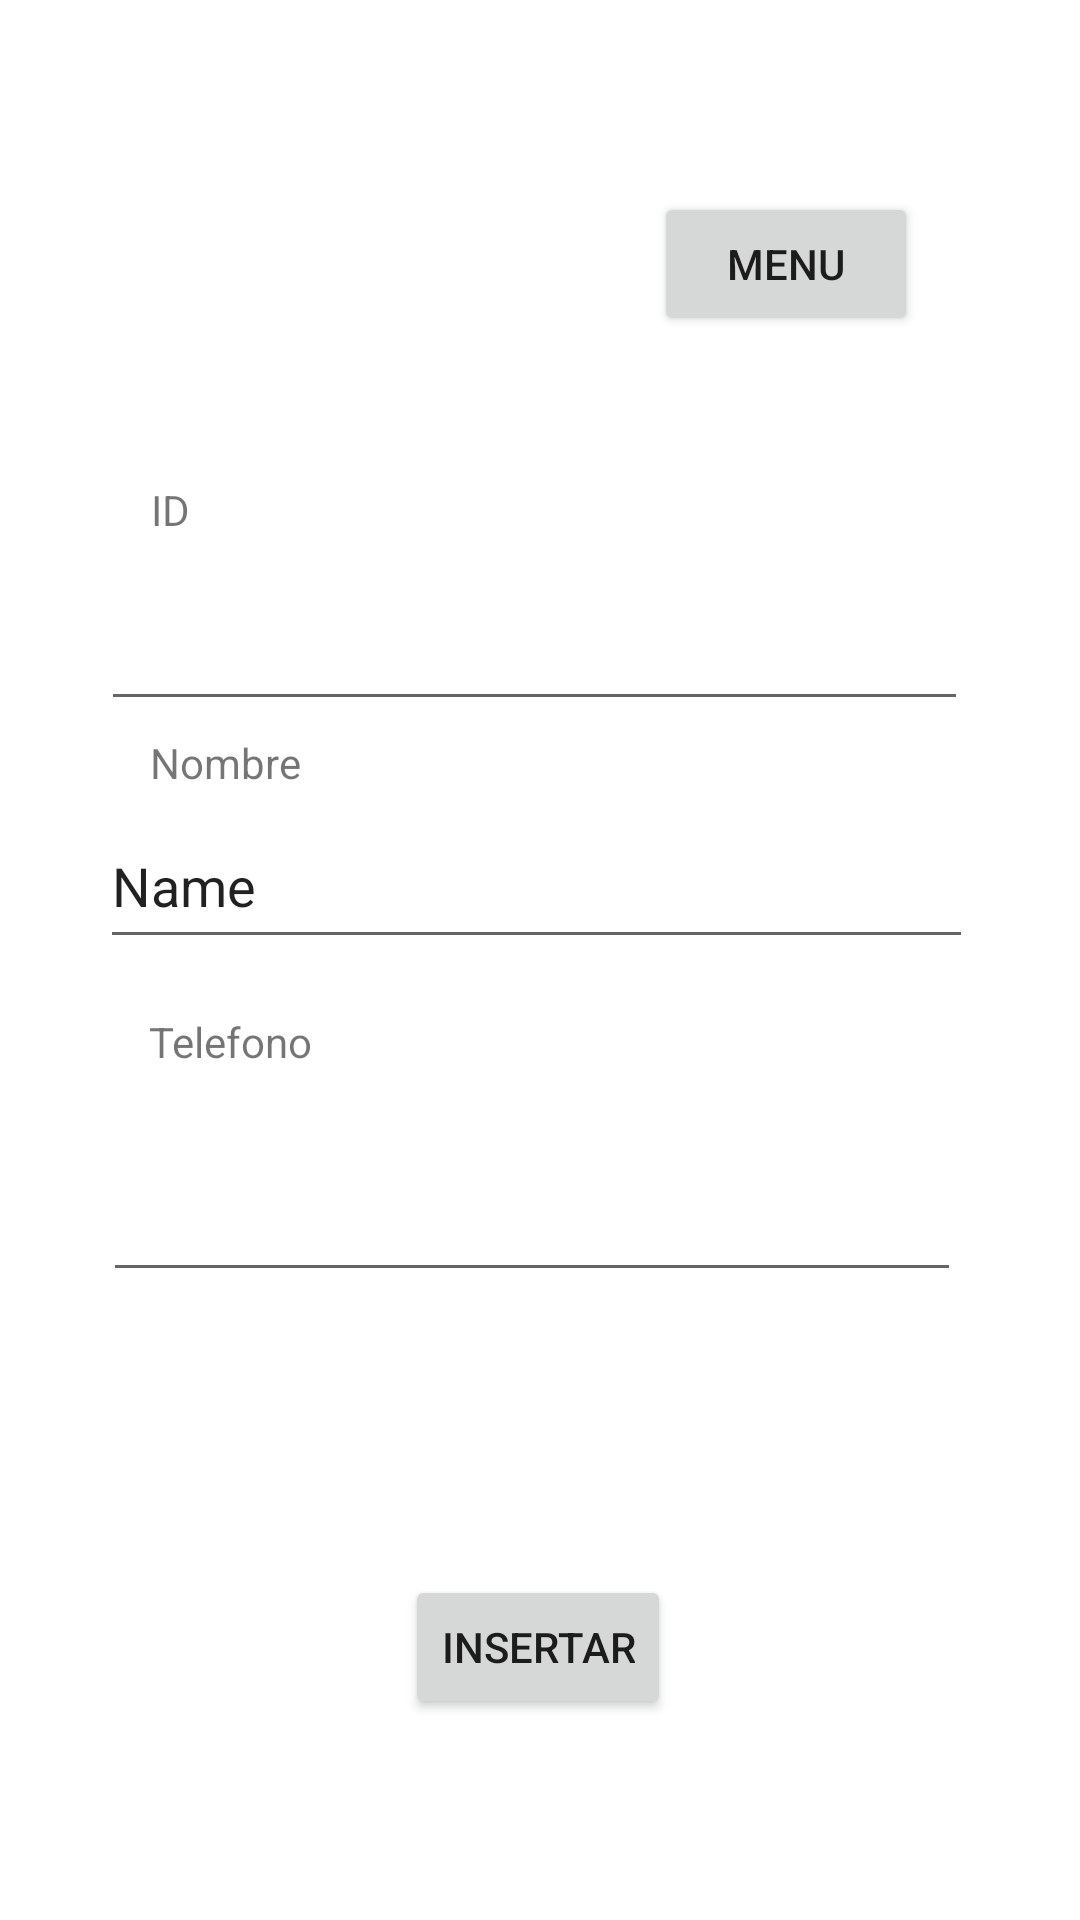

Android layout source for this screen:
<!-- AndroidManifest.xml: application theme Theme.BaseDeDatosLocal -->
<!-- res/layout/activity_insertar_datos.xml -->
<?xml version="1.0" encoding="utf-8"?>
<androidx.constraintlayout.widget.ConstraintLayout xmlns:android="http://schemas.android.com/apk/res/android"
    xmlns:app="http://schemas.android.com/apk/res-auto"
    xmlns:tools="http://schemas.android.com/tools"
    android:layout_width="match_parent"
    android:layout_height="match_parent"
    tools:context=".insertarDatos">

    <EditText
        android:id="@+id/editTextNumber"
        android:layout_width="289dp"
        android:layout_height="48dp"
        android:ems="10"
        android:inputType="number"
        app:layout_constraintBottom_toBottomOf="parent"
        app:layout_constraintEnd_toEndOf="parent"
        app:layout_constraintHorizontal_bias="0.475"
        app:layout_constraintStart_toStartOf="parent"
        app:layout_constraintTop_toTopOf="parent"
        app:layout_constraintVertical_bias="0.325"
        tools:ignore="SpeakableTextPresentCheck" />

    <TextView
        android:id="@+id/textView2"
        android:layout_width="wrap_content"
        android:layout_height="wrap_content"
        android:text="Nombre"
        app:layout_constraintBottom_toBottomOf="parent"
        app:layout_constraintEnd_toEndOf="parent"
        app:layout_constraintHorizontal_bias="0.161"
        app:layout_constraintStart_toStartOf="parent"
        app:layout_constraintTop_toTopOf="parent"
        app:layout_constraintVertical_bias="0.394" />

    <TextView
        android:id="@+id/textView3"
        android:layout_width="wrap_content"
        android:layout_height="wrap_content"
        android:text="Telefono"
        app:layout_constraintBottom_toBottomOf="parent"
        app:layout_constraintEnd_toEndOf="parent"
        app:layout_constraintHorizontal_bias="0.162"
        app:layout_constraintStart_toStartOf="parent"
        app:layout_constraintTop_toTopOf="parent"
        app:layout_constraintVertical_bias="0.544" />

    <TextView
        android:id="@+id/textView"
        android:layout_width="wrap_content"
        android:layout_height="wrap_content"
        android:text="ID"
        app:layout_constraintBottom_toBottomOf="parent"
        app:layout_constraintEnd_toEndOf="parent"
        app:layout_constraintHorizontal_bias="0.145"
        app:layout_constraintStart_toStartOf="parent"
        app:layout_constraintTop_toTopOf="parent"
        app:layout_constraintVertical_bias="0.258" />

    <EditText
        android:id="@+id/editTextTextPersonName"
        android:layout_width="291dp"
        android:layout_height="52dp"
        android:ems="10"
        android:inputType="textPersonName"
        android:text="Name"
        app:layout_constraintBottom_toBottomOf="parent"
        app:layout_constraintEnd_toEndOf="parent"
        app:layout_constraintHorizontal_bias="0.483"
        app:layout_constraintStart_toStartOf="parent"
        app:layout_constraintTop_toTopOf="parent"
        app:layout_constraintVertical_bias="0.455" />

    <Button
        android:id="@+id/button5"
        android:layout_width="wrap_content"
        android:layout_height="wrap_content"
        android:text="insertar"
        app:layout_constraintBottom_toBottomOf="parent"
        app:layout_constraintEnd_toEndOf="parent"
        app:layout_constraintHorizontal_bias="0.498"
        app:layout_constraintStart_toStartOf="parent"
        app:layout_constraintTop_toTopOf="parent"
        app:layout_constraintVertical_bias="0.887" />

    <Button
        android:id="@+id/button6"
        android:layout_width="wrap_content"
        android:layout_height="wrap_content"
        android:text="menu"
        app:layout_constraintBottom_toBottomOf="parent"
        app:layout_constraintEnd_toEndOf="parent"
        app:layout_constraintHorizontal_bias="0.801"
        app:layout_constraintStart_toStartOf="parent"
        app:layout_constraintTop_toTopOf="parent"
        app:layout_constraintVertical_bias="0.108" />

    <EditText
        android:id="@+id/editTextPhone"
        android:layout_width="286dp"
        android:layout_height="62dp"
        android:ems="10"
        android:inputType="phone"
        app:layout_constraintBottom_toBottomOf="parent"
        app:layout_constraintEnd_toEndOf="parent"
        app:layout_constraintHorizontal_bias="0.464"
        app:layout_constraintStart_toStartOf="parent"
        app:layout_constraintTop_toTopOf="parent"
        app:layout_constraintVertical_bias="0.638" />

</androidx.constraintlayout.widget.ConstraintLayout>
<!-- resources referenced by this layout -->
<resources>
  <style name="Theme.BaseDeDatosLocal" parent="Theme.MaterialComponents.DayNight.DarkActionBar">
          
          <item name="colorPrimary">@color/purple_500</item>
          <item name="colorPrimaryVariant">@color/purple_700</item>
          <item name="colorOnPrimary">@color/white</item>
          
          <item name="colorSecondary">@color/teal_200</item>
          <item name="colorSecondaryVariant">@color/teal_700</item>
          <item name="colorOnSecondary">@color/black</item>
          
          <item name="android:statusBarColor" tools:targetApi="l">?attr/colorPrimaryVariant</item>
          
      </style>
  <!-- not gathered from this repository: default colours our renderer supplied (Android Studio template values) -->
  <color name="purple_500">#FF6200EE</color>
  <color name="purple_700">#FF3700B3</color>
  <color name="teal_200">#FF03DAC5</color>
  <color name="teal_700">#FF018786</color>
  <color name="black">#FF000000</color>
  <color name="white">#FFFFFFFF</color>
</resources>
